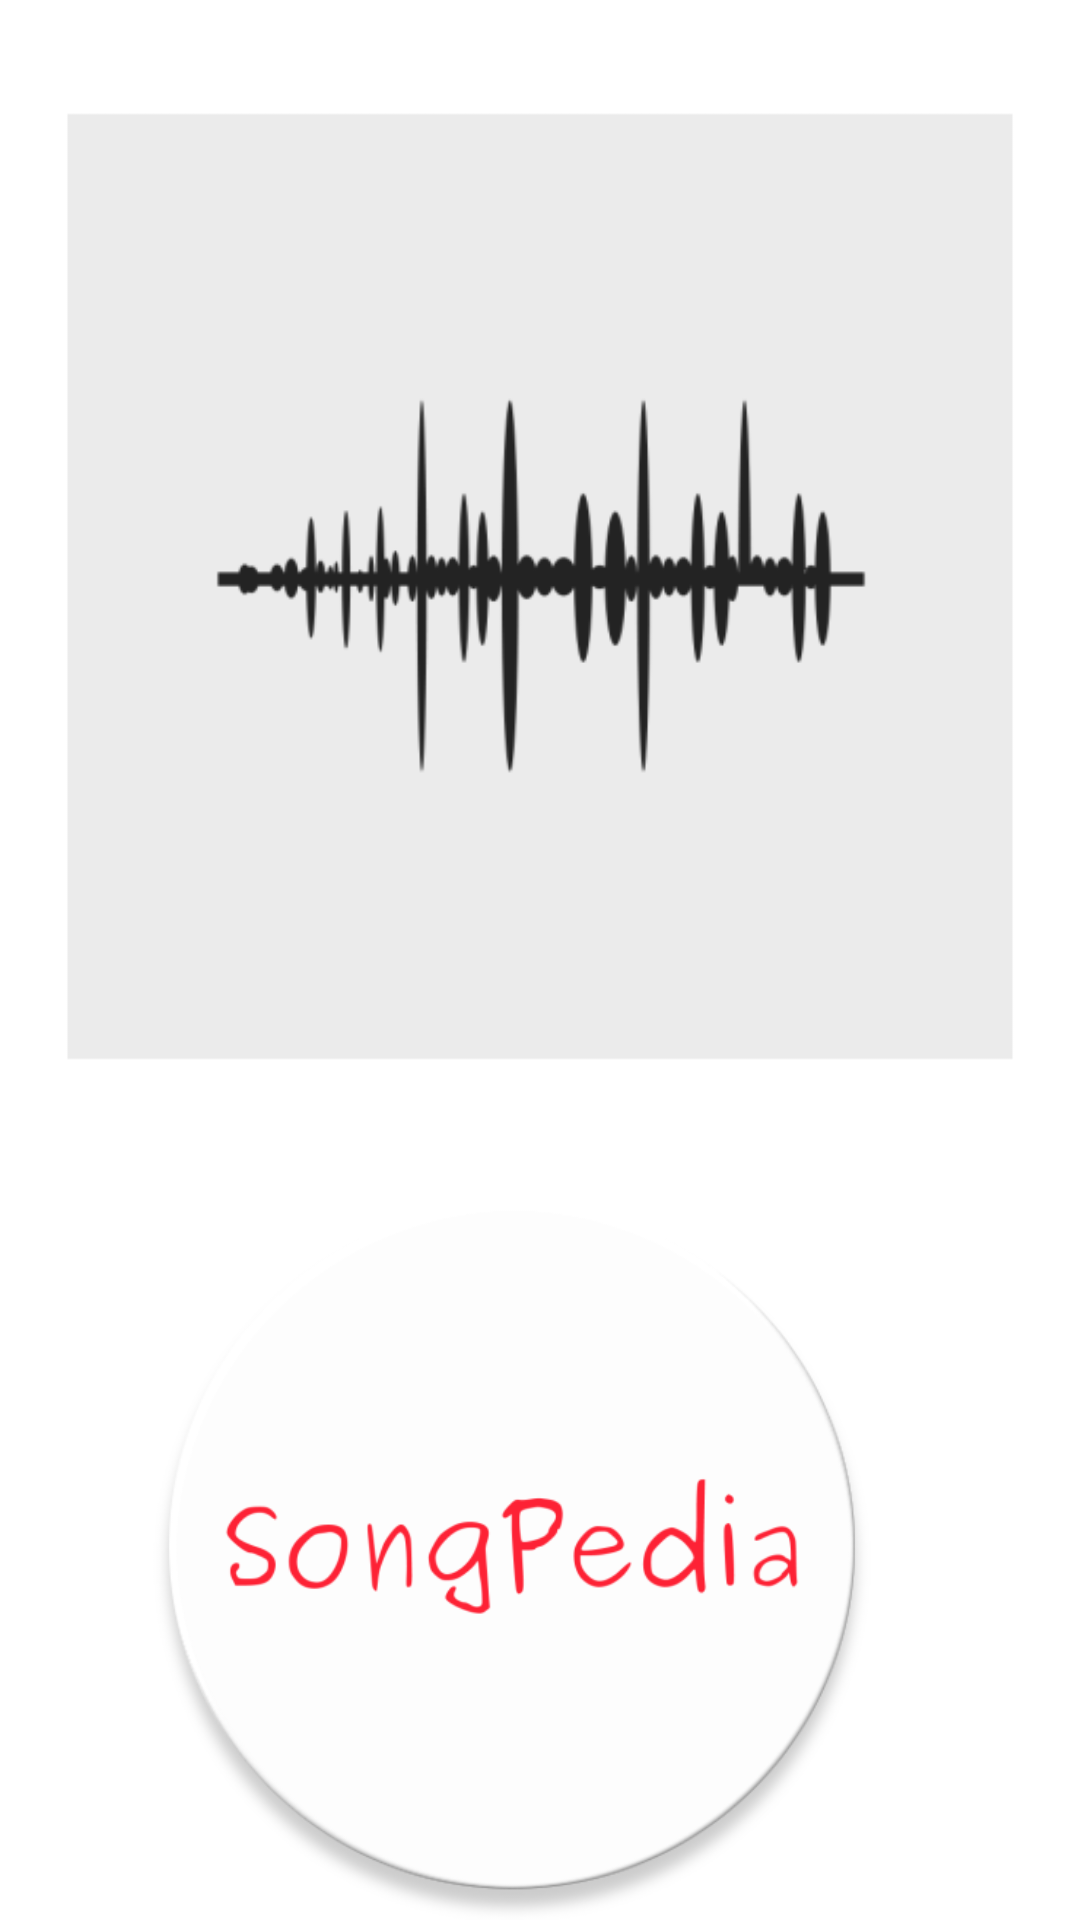

Reconstruct the res/layout file that produces this screen, plus the resources it refers to.
<!-- AndroidManifest.xml: application theme AppTheme -->
<!-- res/layout/activity_splash_screen.xml -->
<?xml version="1.0" encoding="utf-8"?>
<LinearLayout xmlns:android="http://schemas.android.com/apk/res/android"
    xmlns:tools="http://schemas.android.com/tools"
    android:layout_width="match_parent"
    android:layout_height="match_parent"
    android:background="@color/white"
    android:orientation="vertical"
    tools:context="com.development.nitish.activity.SplashScreenActivity">


    <ImageView
        android:id="@+id/img_app_logo"
        android:layout_width="wrap_content"
        android:layout_height="391dp"
        android:src="@drawable/ic_launcher_web"
        tools:ignore="ContentDescription" />

    <ImageView
        android:layout_width="wrap_content"
        android:layout_height="wrap_content"
        android:src="@drawable/ic_app_name"
        tools:ignore="ContentDescription" />


</LinearLayout>
<!-- resources referenced by this layout -->
<resources>
  <color name="white">#ffffff</color>
  <!-- drawable ic_app_name: png bitmap (drawable-hdpi, 34077 bytes) -->
  <!-- drawable ic_launcher_web: png bitmap (drawable, 18129 bytes) -->
  <style name="AppTheme" parent="Theme.AppCompat.Light.NoActionBar">
          
          <item name="colorPrimary">@color/colorPrimary</item>
          <item name="colorPrimaryDark">@color/colorPrimaryDark</item>
          <item name="colorAccent">@color/colorAccent</item>
      </style>
  <color name="colorPrimary">#0ba3ad</color>
  <color name="colorPrimaryDark">#01757d</color>
  <color name="colorAccent">#0ba3ad</color>
</resources>
